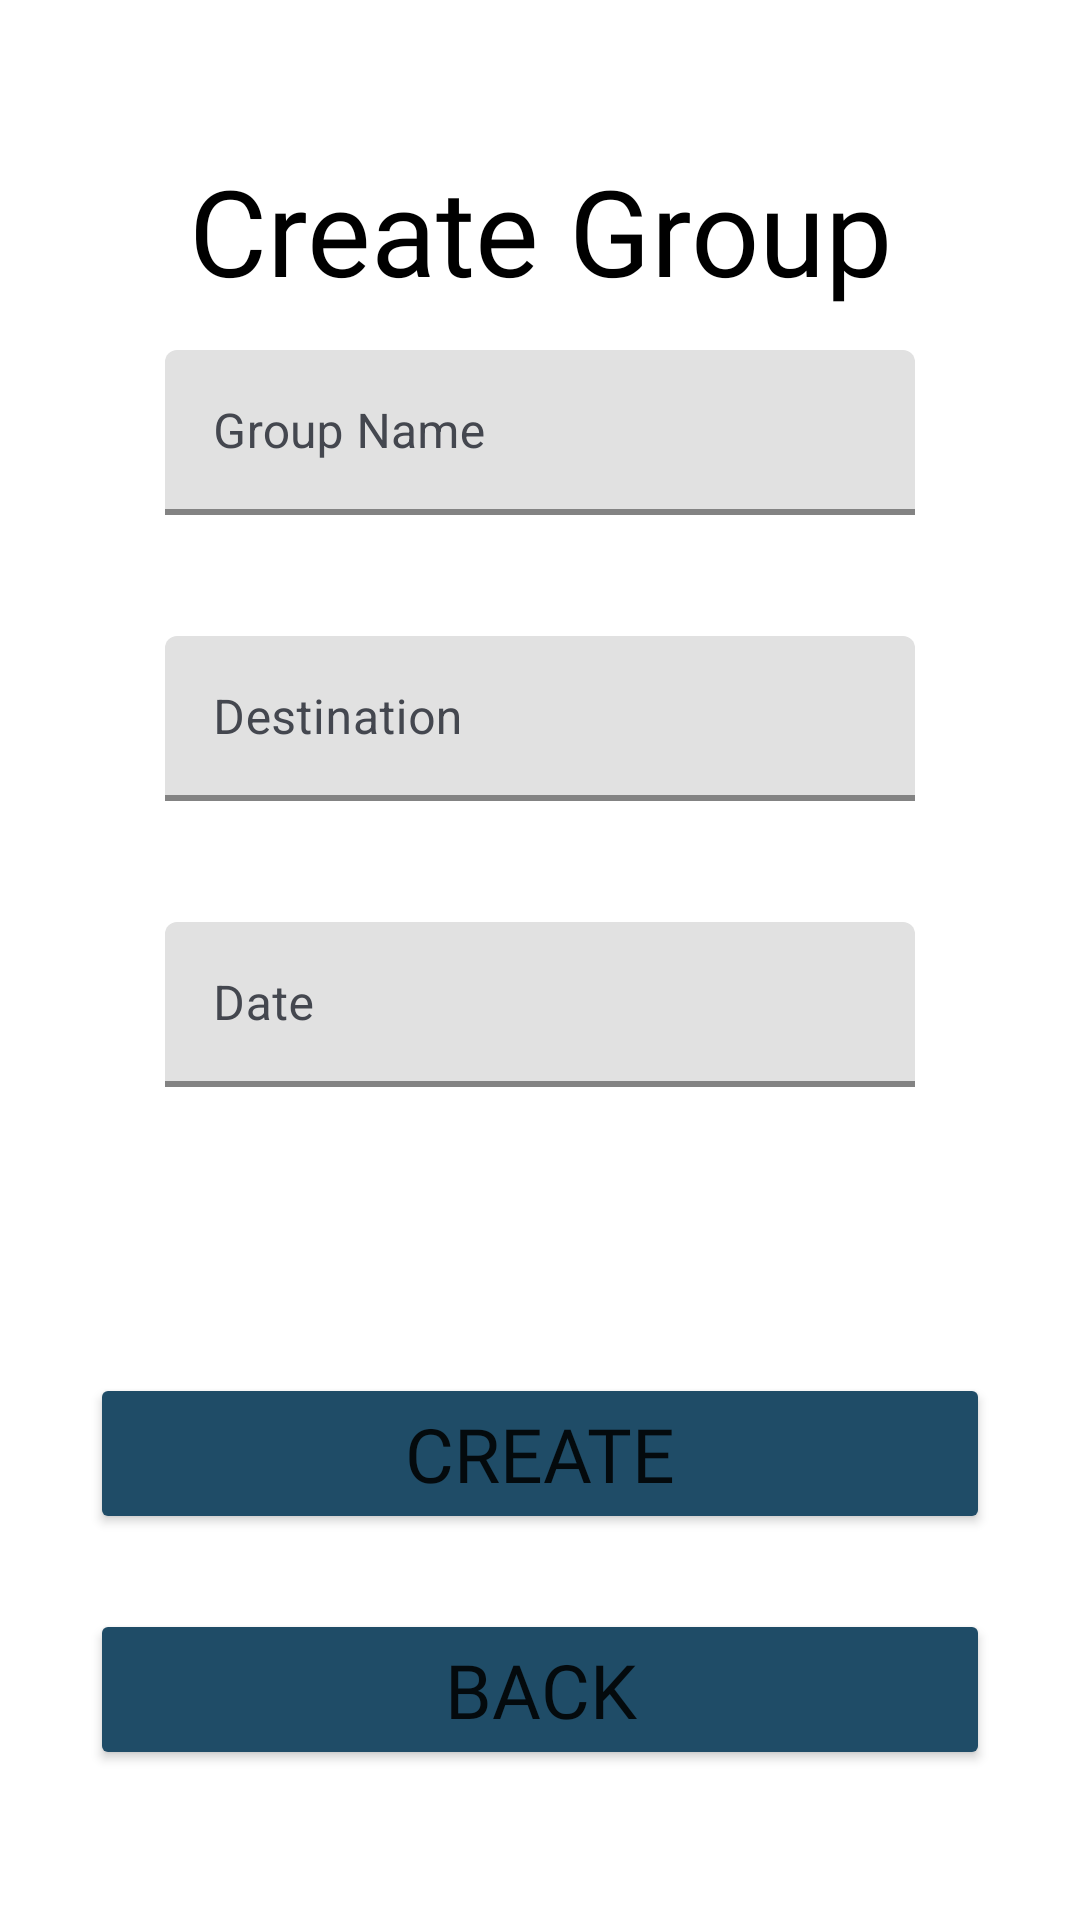

Android layout source for this screen:
<!-- AndroidManifest.xml: application theme Theme.CollectiveTrek -->
<!-- res/layout/create_group.xml -->
<?xml version="1.0" encoding="utf-8"?>
<layout
    xmlns:app="http://schemas.android.com/apk/res-auto"
    xmlns:android="http://schemas.android.com/apk/res/android"
    xmlns:tools="http://schemas.android.com/tools">
    <data>

    </data>

    <androidx.constraintlayout.widget.ConstraintLayout

        android:layout_width="match_parent"
        android:layout_height="match_parent"

        tools:context=".CreateGroupFragment">



        <androidx.constraintlayout.widget.Guideline
            android:id="@+id/center_guideline"
            android:layout_width="wrap_content"
            android:layout_height="wrap_content"
            android:orientation="vertical"
            app:layout_constraintGuide_begin="186dp" />

        <TextView
            android:id="@+id/create_group"
            android:layout_width="wrap_content"
            android:layout_height="wrap_content"
            android:text="Create Group"
            android:layout_marginTop="50dp"
            android:fontFamily="@font/allerta"
            android:textColor="#000000"
            app:layout_constraintStart_toStartOf="parent"
            app:layout_constraintEnd_toEndOf="parent"
            android:textSize="40dp"
            app:layout_constraintTop_toTopOf="parent"/>

        <com.google.android.material.textfield.TextInputLayout
            android:id="@+id/group_name_edit_text"
            android:layout_width="300dp"
            android:layout_height="wrap_content"
            android:layout_marginBottom="20dp"
            android:minWidth="250dp"
            android:hint="Group Name"
            android:textColorHint="#44474f"
            app:layout_constraintHeight_max="90dp"
            app:layout_constraintWidth_max="250dp"
            app:layout_constraintWidth_min="250dp"
            app:boxBackgroundColor="#E1E1E1"
            app:boxStrokeColor="#4b76c2"
            app:boxStrokeWidth="2dp"
            app:errorEnabled="true"
            app:layout_constraintStart_toStartOf="parent"
            app:layout_constraintEnd_toEndOf="parent"
            app:layout_constraintBottom_toTopOf="@+id/destination_edit_text">

            <com.google.android.material.textfield.TextInputEditText
                android:layout_width="match_parent"
                android:layout_height="wrap_content"
                android:maxHeight="55dp"
                />

        </com.google.android.material.textfield.TextInputLayout>

        <com.google.android.material.textfield.TextInputLayout
            android:id="@+id/destination_edit_text"
            android:layout_width="300dp"
            android:layout_height="wrap_content"
            android:layout_marginBottom="20dp"
            android:minWidth="250dp"
            android:hint="Destination"
            android:textColorHint="#44474f"
            app:layout_constraintHeight_max="90dp"
            app:layout_constraintWidth_max="250dp"
            app:layout_constraintWidth_min="250dp"
            app:boxBackgroundColor="#E1E1E1"
            app:boxStrokeColor="#4b76c2"
            app:boxStrokeWidth="2dp"
            app:errorEnabled="true"
            app:layout_constraintStart_toStartOf="parent"
            app:layout_constraintEnd_toEndOf="parent"
            app:layout_constraintBottom_toTopOf="@+id/date_edit_text">

            <com.google.android.material.textfield.TextInputEditText
                android:layout_width="match_parent"
                android:layout_height="wrap_content"
                android:maxHeight="55dp"
                />

        </com.google.android.material.textfield.TextInputLayout>

        <com.google.android.material.textfield.TextInputLayout
            android:id="@+id/date_edit_text"
            android:layout_width="wrap_content"
            android:layout_height="wrap_content"
            android:layout_marginBottom="75dp"
            android:minWidth="250dp"
            android:hint="Date"
            android:textColorHint="#44474f"
            app:layout_constraintHeight_max="90dp"
            app:layout_constraintWidth_max="250dp"
            app:layout_constraintWidth_min="250dp"
            app:boxBackgroundColor="#E1E1E1"
            app:boxStrokeColor="#4b76c2"
            app:boxStrokeWidth="2dp"
            app:errorEnabled="true"
            app:layout_constraintStart_toStartOf="parent"
            app:layout_constraintEnd_toEndOf="parent"
            app:layout_constraintBottom_toTopOf="@+id/create_button">

            <com.google.android.material.textfield.TextInputEditText
                android:layout_width="match_parent"
                android:layout_height="wrap_content"
                android:maxHeight="55dp"
                />

        </com.google.android.material.textfield.TextInputLayout>

        <Button
            android:id="@+id/create_button"
            android:layout_width="300dp"
            android:layout_marginBottom="25dp"
            android:text="Create"
            android:textSize="25dp"
            android:backgroundTint="#1F4C67"
            android:fontFamily="@font/allerta"
            app:layout_constraintBottom_toTopOf="@id/back_button"
            app:layout_constraintStart_toStartOf="parent"
            app:layout_constraintEnd_toEndOf="parent"
            android:layout_height="wrap_content"/>

        <Button
            android:id="@+id/back_button"
            android:layout_width="300dp"
            android:text="BACK"
            android:textSize="25sp"
            android:backgroundTint="#1F4C67"
            android:fontFamily="@font/allerta"
            app:layout_constraintBottom_toBottomOf="parent"
            app:layout_constraintStart_toStartOf="parent"
            app:layout_constraintEnd_toEndOf="parent"
            android:layout_height="wrap_content"
            android:layout_marginBottom="50dp"/>

    </androidx.constraintlayout.widget.ConstraintLayout>
</layout>
<!-- resources referenced by this layout -->
<resources>
  <style name="Theme.CollectiveTrek" parent="Base.Theme.CollectiveTrek" />
  <style name="Base.Theme.CollectiveTrek" parent="Theme.MaterialComponents.Light.NoActionBar">
          
          
      </style>
</resources>
